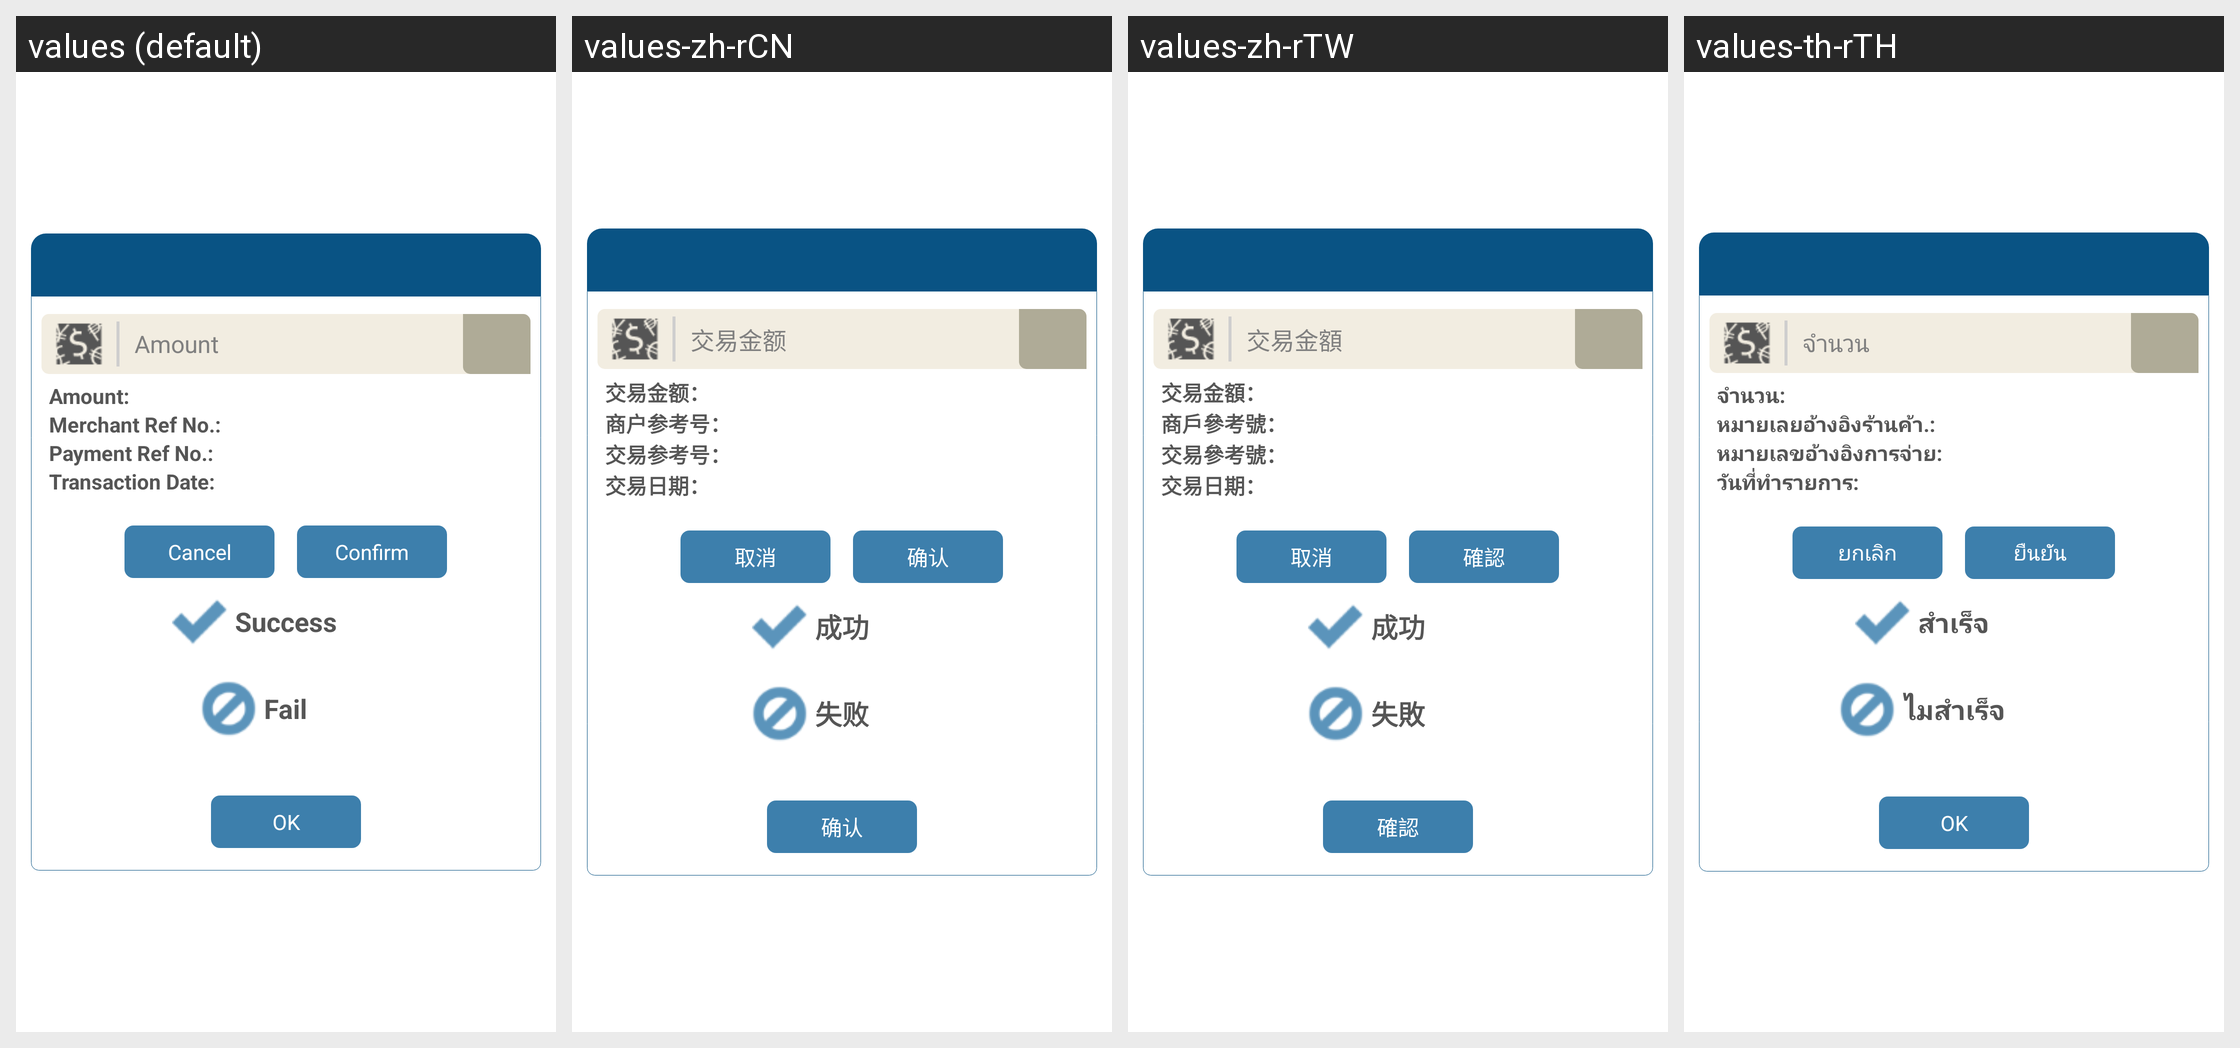

The Android screen above is rendered under several locales of the same app. Produce the string resources it draws, with the default and per-locale values.
Android screen res/layout/activity_dialog.xml rendered under 4 locales, left to right: values (default), values-zh-rCN, values-zh-rTW, values-th-rTH. Device: Nexus 5 (rendered at 1080×1920; each locale shown at half size, 540×960, under a caption strip naming it); theme Theme.Transparent.
Strings drawn on this screen, with the default value and each locale's value (text and hints the layout hard-codes, and strings that could not be matched under every locale, appear in the picture but are not listed):

amount
  values: Amount
  values-zh-rCN: 交易金额
  values-zh-rTW: 交易金額
  values-th-rTH: จำนวน

c_amount
  values: Amount: 
  values-zh-rCN: 交易金额： 
  values-zh-rTW: 交易金額： 
  values-th-rTH: จำนวน: 

c_merchant_ref
  values: Merchant Ref No.: 
  values-zh-rCN: 商户参考号： 
  values-zh-rTW: 商戶參考號： 
  values-th-rTH: หมายเลยอ้างอิงร้านค้า.: 

Payment_ref_no
  values: Payment Ref No.: 
  values-zh-rCN: 交易参考号： 
  values-zh-rTW: 交易參考號：
  values-th-rTH: หมายเลขอ้างอิงการจ่าย:

transaction_date
  values: Transaction Date: 
  values-zh-rCN: 交易日期： 
  values-zh-rTW: 交易日期： 
  values-th-rTH: วันที่ทำรายการ: 

cancel
  values: Cancel
  values-zh-rCN: 取消
  values-zh-rTW: 取消
  values-th-rTH: ยกเลิก

s_confirm
  values: Confirm
  values-zh-rCN: 确认
  values-zh-rTW: 確認
  values-th-rTH: ยืนยัน

success
  values: Success
  values-zh-rCN: 成功
  values-zh-rTW: 成功
  values-th-rTH: สำเร็จ

fail
  values: Fail
  values-zh-rCN: 失败
  values-zh-rTW: 失敗
  values-th-rTH: ไมสำเร็จ

ok
  values: OK
  values-zh-rCN: 确认
  values-zh-rTW: 確認
  values-th-rTH: OK
